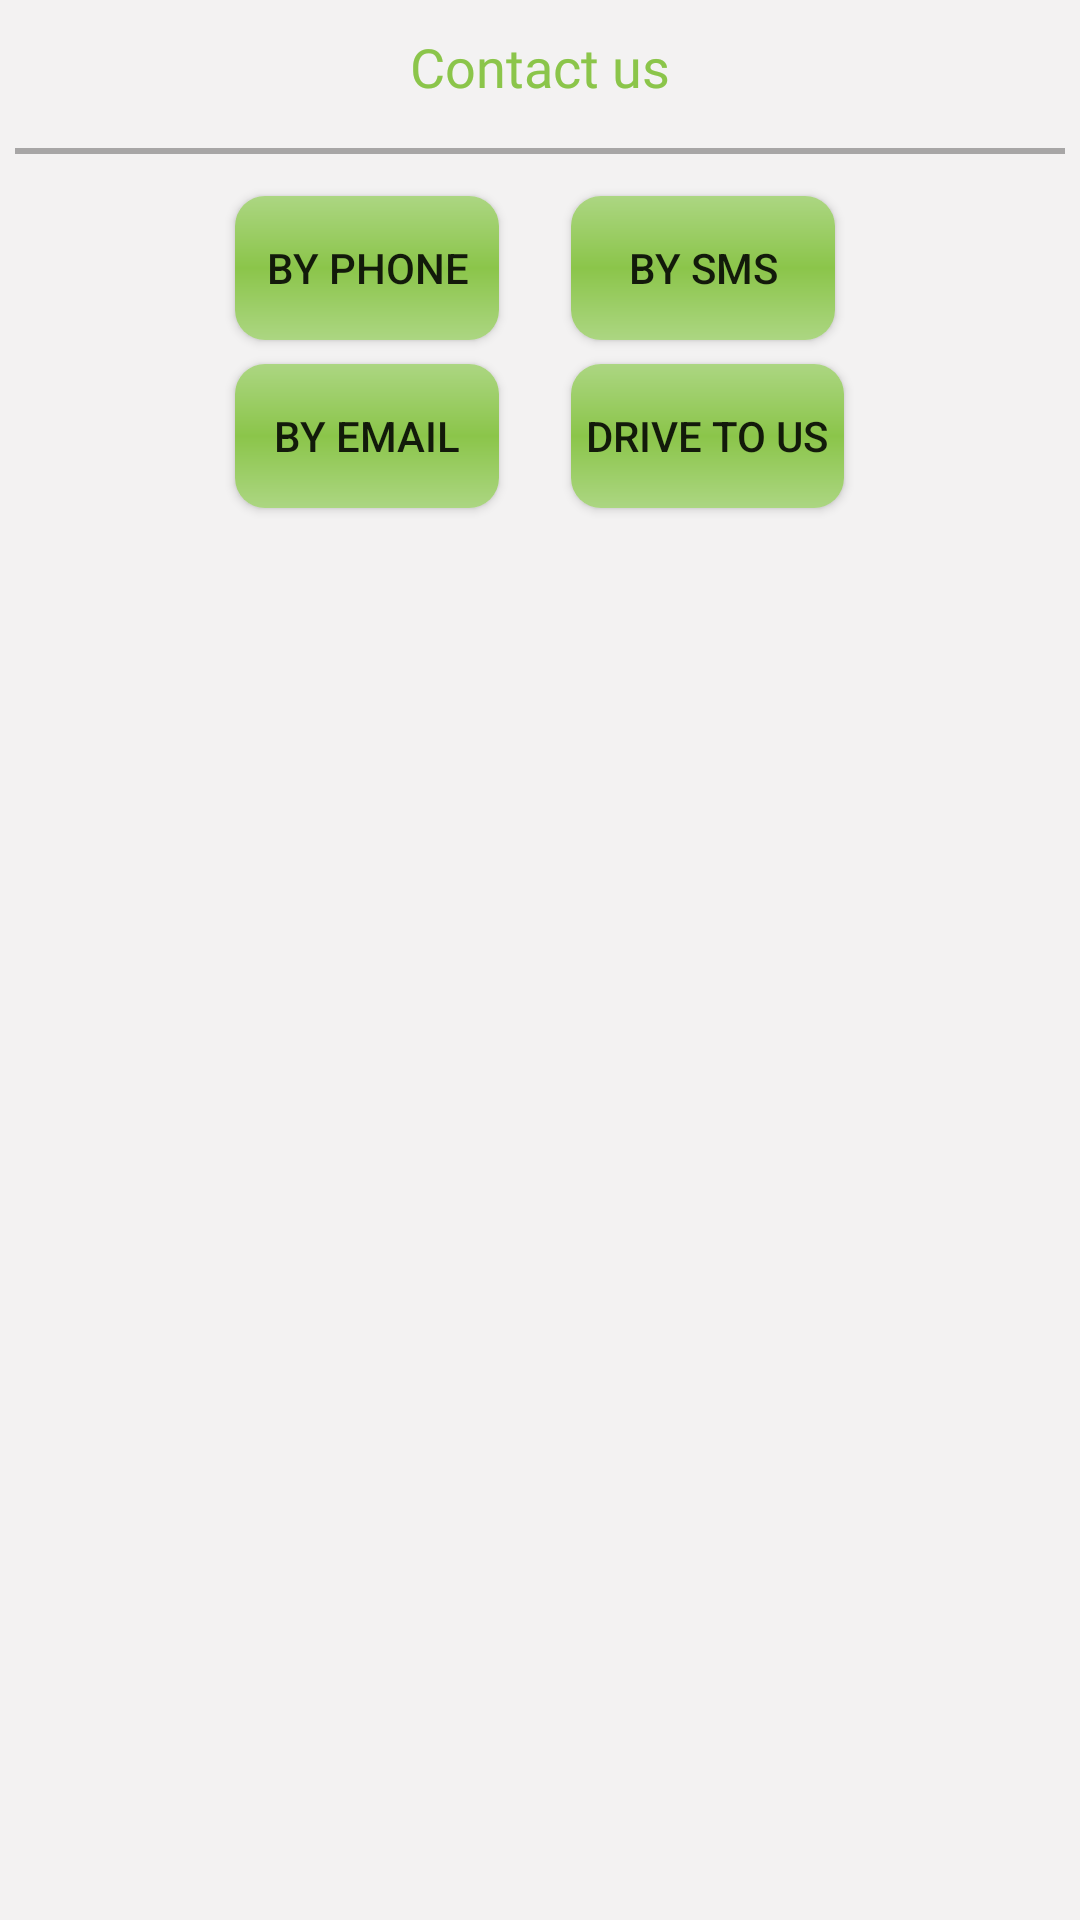

Layout XML and referenced resources for this Android screen:
<!-- AndroidManifest.xml: application theme AppTheme -->
<!-- res/layout/dialog_contact_view.xml -->
<?xml version="1.0" encoding="utf-8"?>
<LinearLayout
    android:layout_height="wrap_content"
    android:layout_width="wrap_content"
    xmlns:tools="http://schemas.android.com/tools"
    android:orientation="vertical"
    xmlns:android="http://schemas.android.com/apk/res/android"
    android:background="@color/background">

    <TextView
        android:layout_width="wrap_content"
        android:layout_height="wrap_content"
        android:layout_gravity="center"
        android:gravity="center"
        android:layout_margin="10dp"
        android:fontFamily="@font/lobster"
        android:textColor="@color/colorAccent"
        android:textSize="18sp"
        android:text="Contact us"/>

    <View
        android:layout_width="match_parent"
        android:layout_height="2dp"
        android:background="@color/divider"
        android:layout_margin="5dp"/>

    <GridLayout
        xmlns:android="http://schemas.android.com/apk/res/android"
        xmlns:tools="http://schemas.android.com/tools"
        android:layout_width="wrap_content"
        android:layout_height="wrap_content"
        android:padding="5dp"
        android:layout_gravity="center"
        android:columnCount="2">

        <Button
            android:layout_width="wrap_content"
            android:layout_height="wrap_content"
            android:layout_margin="4dp"
            android:padding="5dp"
            android:layout_marginRight="20dp"
            android:background="@drawable/button"
            android:text="By Phone"
            android:id="@+id/btnCall"/>

        <Button
            android:layout_width="wrap_content"
            android:layout_height="wrap_content"
            android:layout_margin="4dp"
            android:padding="5dp"
            android:background="@drawable/button"
            android:text="By SMS"
            android:id="@+id/btnSms"/>

        <Button
            android:layout_width="wrap_content"
            android:layout_height="wrap_content"
            android:layout_margin="4dp"
            android:padding="5dp"
            android:background="@drawable/button"
            android:text="By email"
            android:id="@+id/btnEmail"/>

        <Button
            android:layout_width="wrap_content"
            android:layout_height="wrap_content"
            android:layout_margin="4dp"
            android:padding="5dp"
            android:background="@drawable/button"
            android:text="Drive to us"
            android:id="@+id/btnGps"/>



    </GridLayout>

</LinearLayout>
<!-- resources referenced by this layout -->
<resources>
  <color name="background">#F3F2F2</color>
  <color name="colorAccent">#8BC54A</color>
  <color name="divider">#A7A6A6</color>
  <!-- drawable button (drawable-v24) -->
  <?xml version="1.0" encoding="utf-8"?>
  <shape xmlns:android="http://schemas.android.com/apk/res/android"
      android:shape="rectangle">
      <corners android:radius="10dp"/>
      <gradient android:startColor="@color/colorAccentLight"
          android:centerColor="@color/colorAccent"
          android:endColor="@color/colorAccentLight"
          android:angle="270"/>
  
  </shape>
  <style name="AppTheme" parent="Theme.AppCompat.Light.DarkActionBar">
          
          <item name="colorPrimary">@color/colorPrimary</item>
          <item name="colorPrimaryDark">@color/colorPrimaryDark</item>
          <item name="colorAccent">@color/colorAccent</item>
      </style>
  <color name="colorAccentLight">#ACD682</color>
  <color name="colorPrimary">#607D8B</color>
  <color name="colorPrimaryDark">#455A64</color>
</resources>
